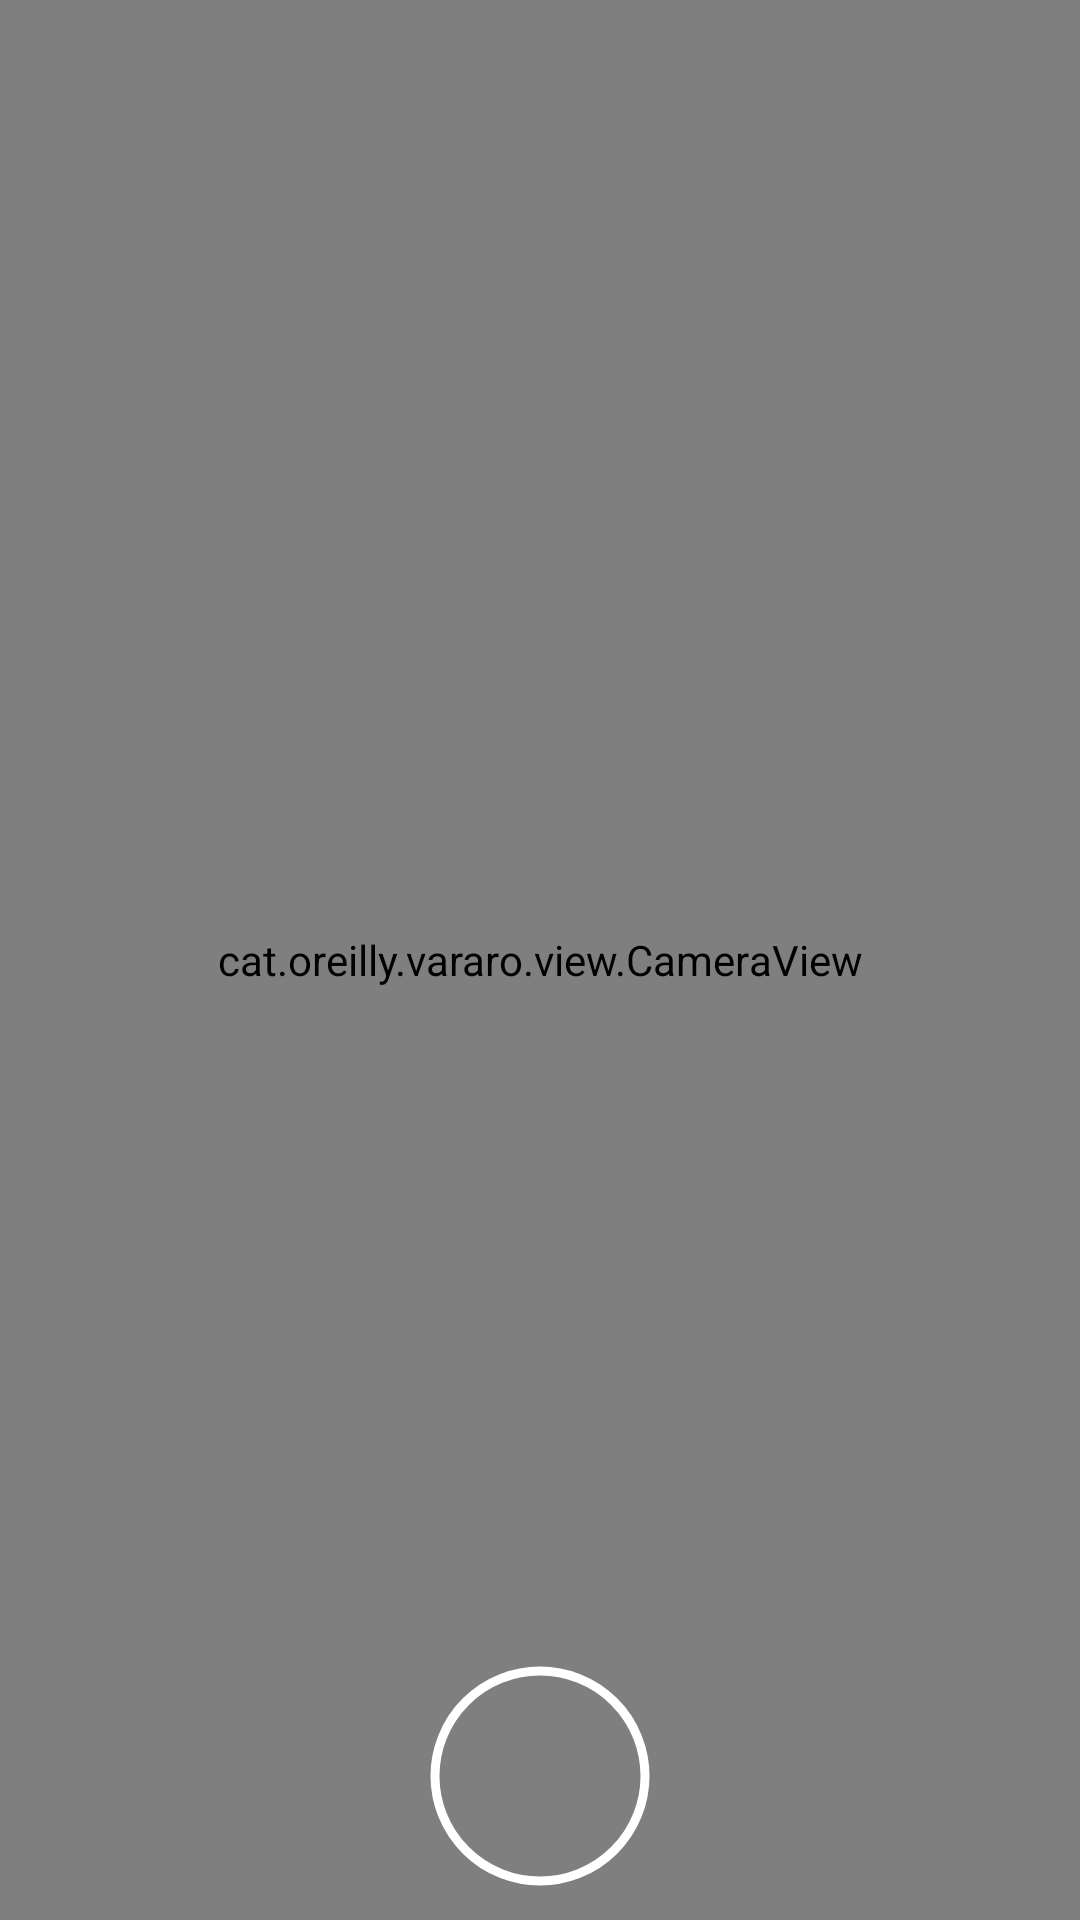

This screen was rendered from an Android layout file. Write that file and the resources it references.
<!-- AndroidManifest.xml: activity theme FullscreenAppTheme -->
<!-- res/layout/activity_camera.xml -->
<?xml version="1.0" encoding="utf-8"?>
<android.support.constraint.ConstraintLayout
    xmlns:android="http://schemas.android.com/apk/res/android"
    xmlns:app="http://schemas.android.com/apk/res-auto"
    xmlns:tools="http://schemas.android.com/tools"
    tools:context="cat.oreilly.vararo.activities.CameraActivity"
    android:layout_width="match_parent"
    android:layout_height="match_parent">

    <cat.oreilly.vararo.view.CameraView
        android:id="@+id/camera_view"
        android:layout_width="match_parent"
        android:layout_height="match_parent"
        android:layout_margin="0dp"
        app:layout_constraintTop_toTopOf="parent"
        app:layout_constraintLeft_toLeftOf="parent"
        tools:layout_editor_absoluteX="16dp"
        tools:layout_editor_absoluteY="0dp" />

    <ImageButton
        android:id="@+id/shutter"
        android:layout_width="80dp"
        android:layout_height="80dp"
        android:layout_marginBottom="8dp"
        android:layout_marginEnd="8dp"
        android:layout_marginStart="8dp"
        android:background="@drawable/photo_button"
        app:layout_constraintBottom_toBottomOf="parent"
        app:layout_constraintEnd_toEndOf="parent"
        app:layout_constraintStart_toStartOf="parent" />

    <ImageView
        android:id="@+id/image_preview"
        android:layout_width="match_parent"
        android:layout_height="match_parent"
        android:visibility="gone"/>
    <LinearLayout
        android:id="@+id/save_layer"
        android:layout_width="match_parent"
        android:layout_height="wrap_content"
        android:orientation="horizontal"
        android:background="@color/semiTransparentBlack"
        android:visibility="gone"
        app:layout_constraintBottom_toBottomOf="parent">
        <EditText
            android:id="@+id/item_name"
            android:layout_width="wrap_content"
            android:layout_height="50dp"
            android:layout_marginEnd="8dp"
            android:layout_marginStart="8dp"
            android:layout_marginBottom="10dp"
            android:layout_weight="1"
            android:textColor="@color/editTextDark"/>
        <Button
            android:id="@+id/save_button"
            android:layout_width="50dp"
            android:layout_height="50dp"
            android:layout_marginEnd="8dp"
            android:layout_marginBottom="10dp"
            android:text="@string/ok"/>
    </LinearLayout>

</android.support.constraint.ConstraintLayout>
<!-- resources referenced by this layout -->
<resources>
  <color name="editTextDark">#CCCCCC</color>
  <color name="semiTransparentBlack">#aa000000</color>
  <!-- drawable photo_button (drawable) -->
  <?xml version="1.0" encoding="utf-8"?>
  <selector xmlns:android="http://schemas.android.com/apk/res/android">
  
      <item android:state_pressed="true">
          <shape xmlns:android="http://schemas.android.com/apk/res/android"
              android:shape="ring"
              android:innerRadius="0dp"
              android:thicknessRatio="2.2"
              android:useLevel="false">
              <solid android:color="@android:color/holo_blue_light" />
  
              <size android:width="30dp" android:height="30dp" />
  
              <stroke android:width="3dp"
                  android:color="#FFFFFF" />
          </shape>
      </item>
  
      <item>
          <shape xmlns:android="http://schemas.android.com/apk/res/android"
              android:shape="ring"
              android:innerRadius="0dp"
              android:thicknessRatio="2.2"
              android:useLevel="false">
              <solid android:color="@android:color/transparent" />
  
              <size android:width="30dp" android:height="30dp" />
  
              <stroke android:width="3dp"
                  android:color="#FFFFFF" />
          </shape>
      </item>
  
  </selector>
  <string name="ok">Ok</string>
  <style name="FullscreenAppTheme" parent="Theme.AppCompat.Light.NoActionBar">
          
          <item name="colorPrimary">@color/colorPrimary</item>
          <item name="colorPrimaryDark">@color/colorPrimaryDark</item>
          <item name="colorAccent">@color/colorAccent</item>
          <item name="android:windowFullscreen">true</item>
      </style>
  <color name="colorPrimary">#3F51B5</color>
  <color name="colorPrimaryDark">#303F9F</color>
  <color name="colorAccent">#FF4081</color>
</resources>
